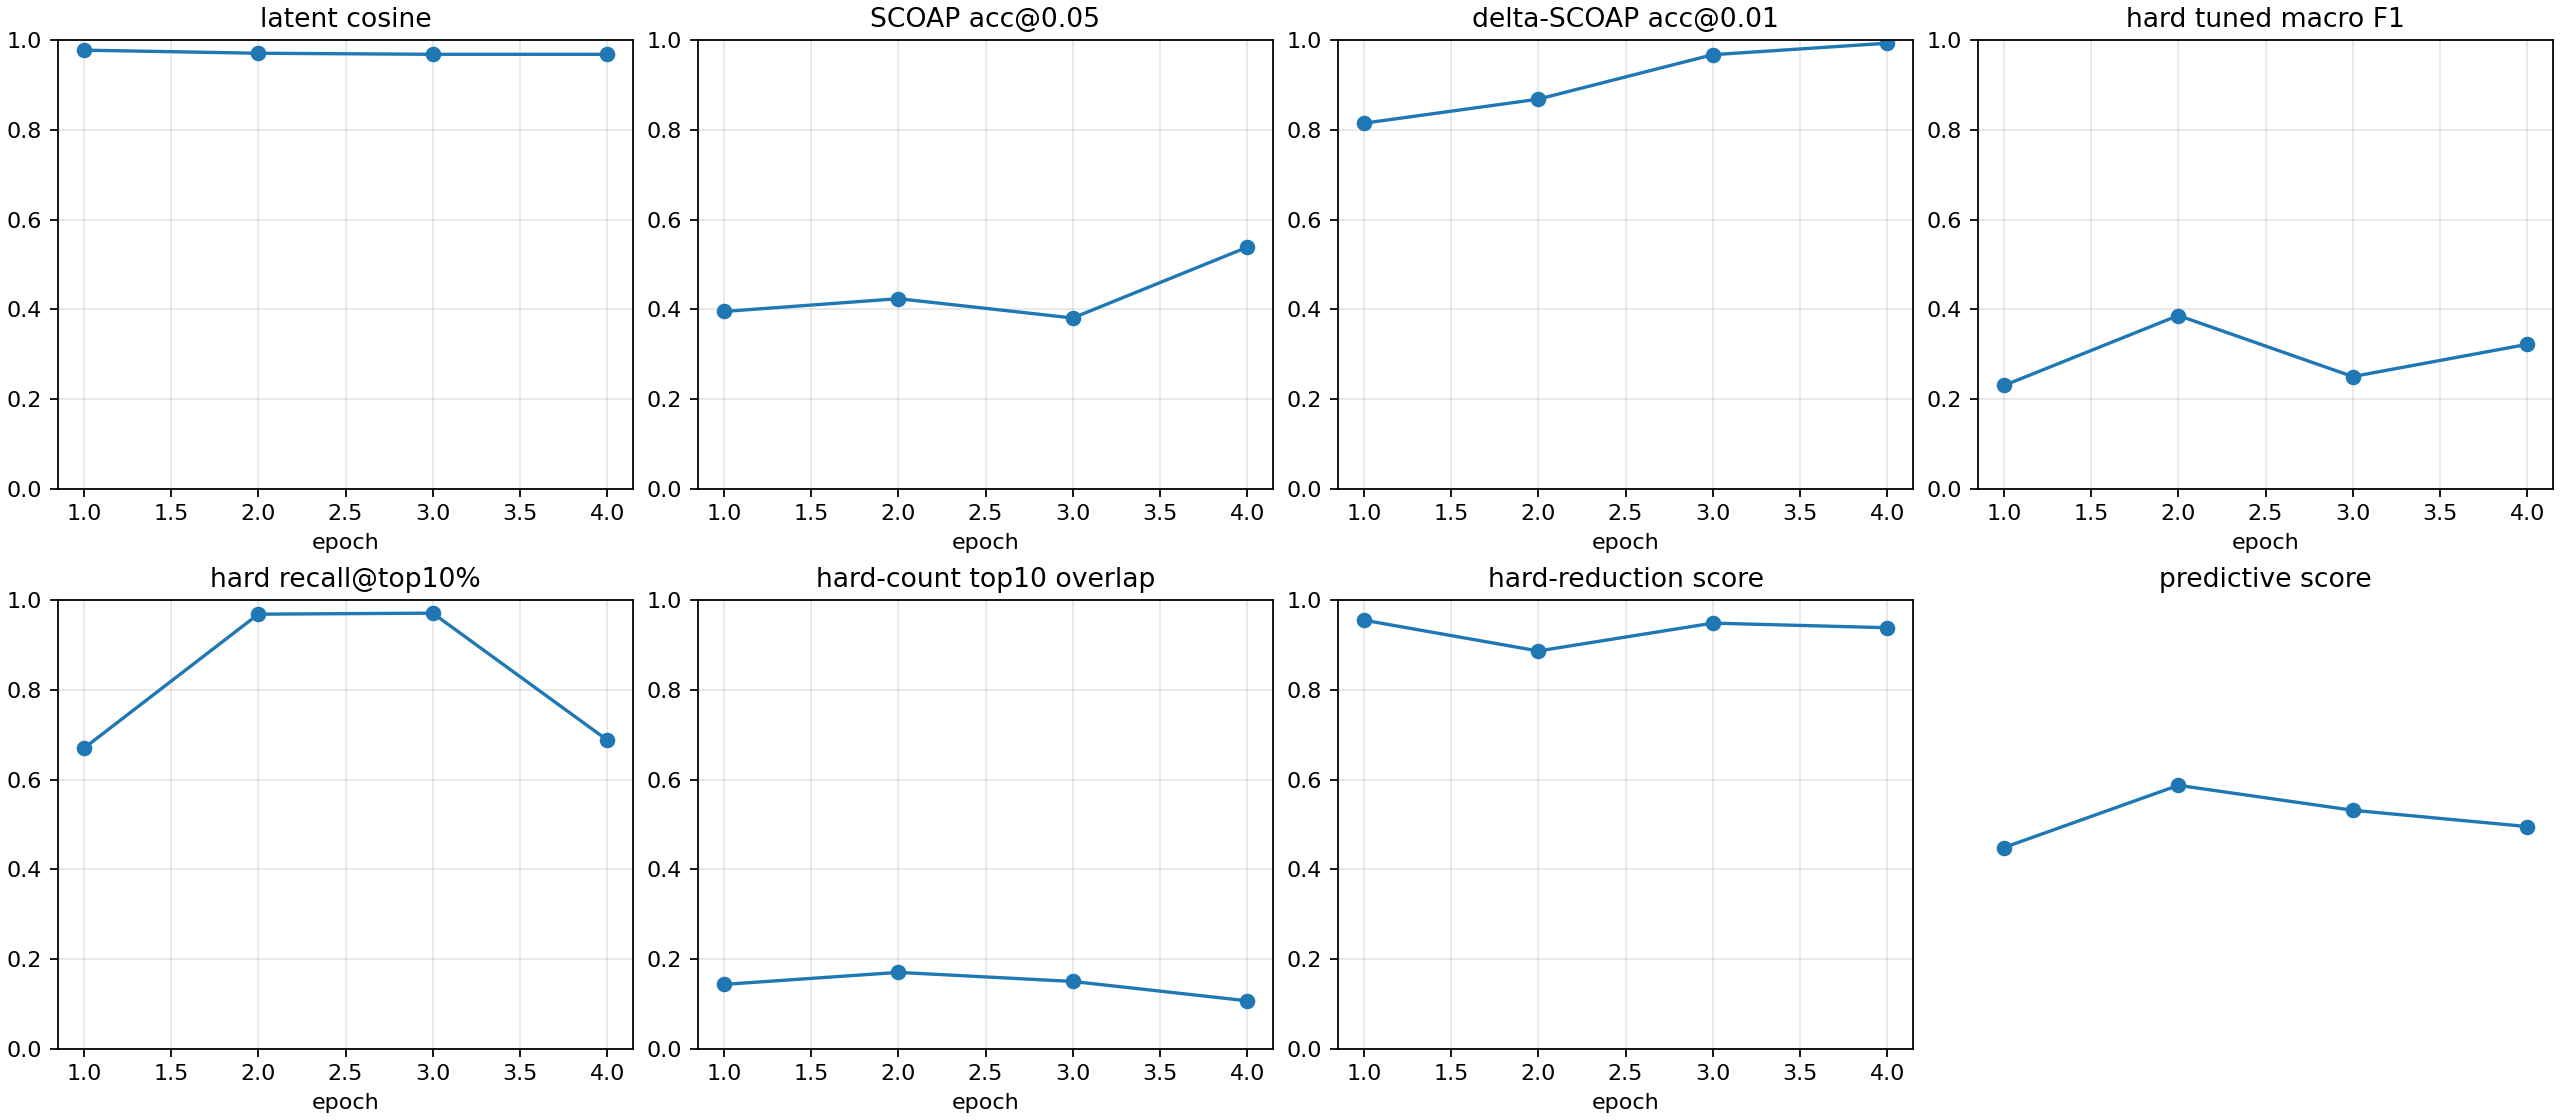

Values plotted in this chart, from the file beside it:
checkpoint, epoch, samples, latent_smooth_l1, scoap_mae, delta_scoap_mae, hard_bce, hard_sa0_precision, hard_sa0_recall, hard_sa0_f1, hard_sa0_pr_auc, hard_sa1_precision, hard_sa1_recall, hard_sa1_f1, hard_sa1_pr_auc, hard_macro_f1, hard_macro_f1_tuned, hard_threshold_sa0, hard_threshold_sa1, hard_micro_accuracy, hard_recall_at_top_1pct, hard_recall_at_top_5pct, hard_recall_at_top_10pct, hard_count_mae
autoresearch/predictive-260625-154634/ru…, 1, 512, 0.04804, 0.07191, 0.005621, 0.4735, 0.008011, 0.9231, 0.01588, 0.02424, 0.02214, 0.987, 0.04331, 0.1485, 0.0296, 0.2303, 0.6701, 0.7477, 0.7489, 0.325, 0.335, 0.6698, 0.5223
autoresearch/predictive-260625-154634/ru…, 2, 512, 0.06157, 0.06606, 0.005009, 0.2603, 0.04643, 1.0, 0.08874, 0.1348, 0.05909, 0.9863, 0.1115, 0.2185, 0.1001, 0.3863, 0.6489, 0.6844, 0.9105, 0.3612, 0.6626, 0.9684, 0.5173
autoresearch/predictive-260625-154634/ru…, 3, 512, 0.06502, 0.07344, 0.003631, 0.2116, 0.01415, 0.6923, 0.02773, 0.0687, 0.06988, 0.9822, 0.1305, 0.1404, 0.0791, 0.2502, 0.9129, 0.7673, 0.9239, 0.0695, 0.6623, 0.9707, 0.5214
autoresearch/predictive-260625-154634/ru…, 4, 512, 0.06478, 0.057, 0.002591, 0.1205, 0.04225, 0.6923, 0.07965, 0.1652, 0.1631, 0.6291, 0.259, 0.1126, 0.1693, 0.322, 0.8877, 0.5158, 0.9789, 0.04801, 0.6556, 0.6882, 0.5093
autoresearch/predictive-260625-154634/ru…, -2, 512, 0.06157, 0.06606, 0.005009, 0.2603, 0.04643, 1.0, 0.08874, 0.1348, 0.05909, 0.9863, 0.1115, 0.2185, 0.1001, 0.3863, 0.6489, 0.6844, 0.9105, 0.3612, 0.6626, 0.9684, 0.5173
autoresearch/predictive-260625-154634/ru…, -1, 512, 0.06478, 0.057, 0.002591, 0.1205, 0.04225, 0.6923, 0.07965, 0.1652, 0.1631, 0.6291, 0.259, 0.1126, 0.1693, 0.3221, 0.8877, 0.5156, 0.9789, 0.04801, 0.6556, 0.6882, 0.5093
